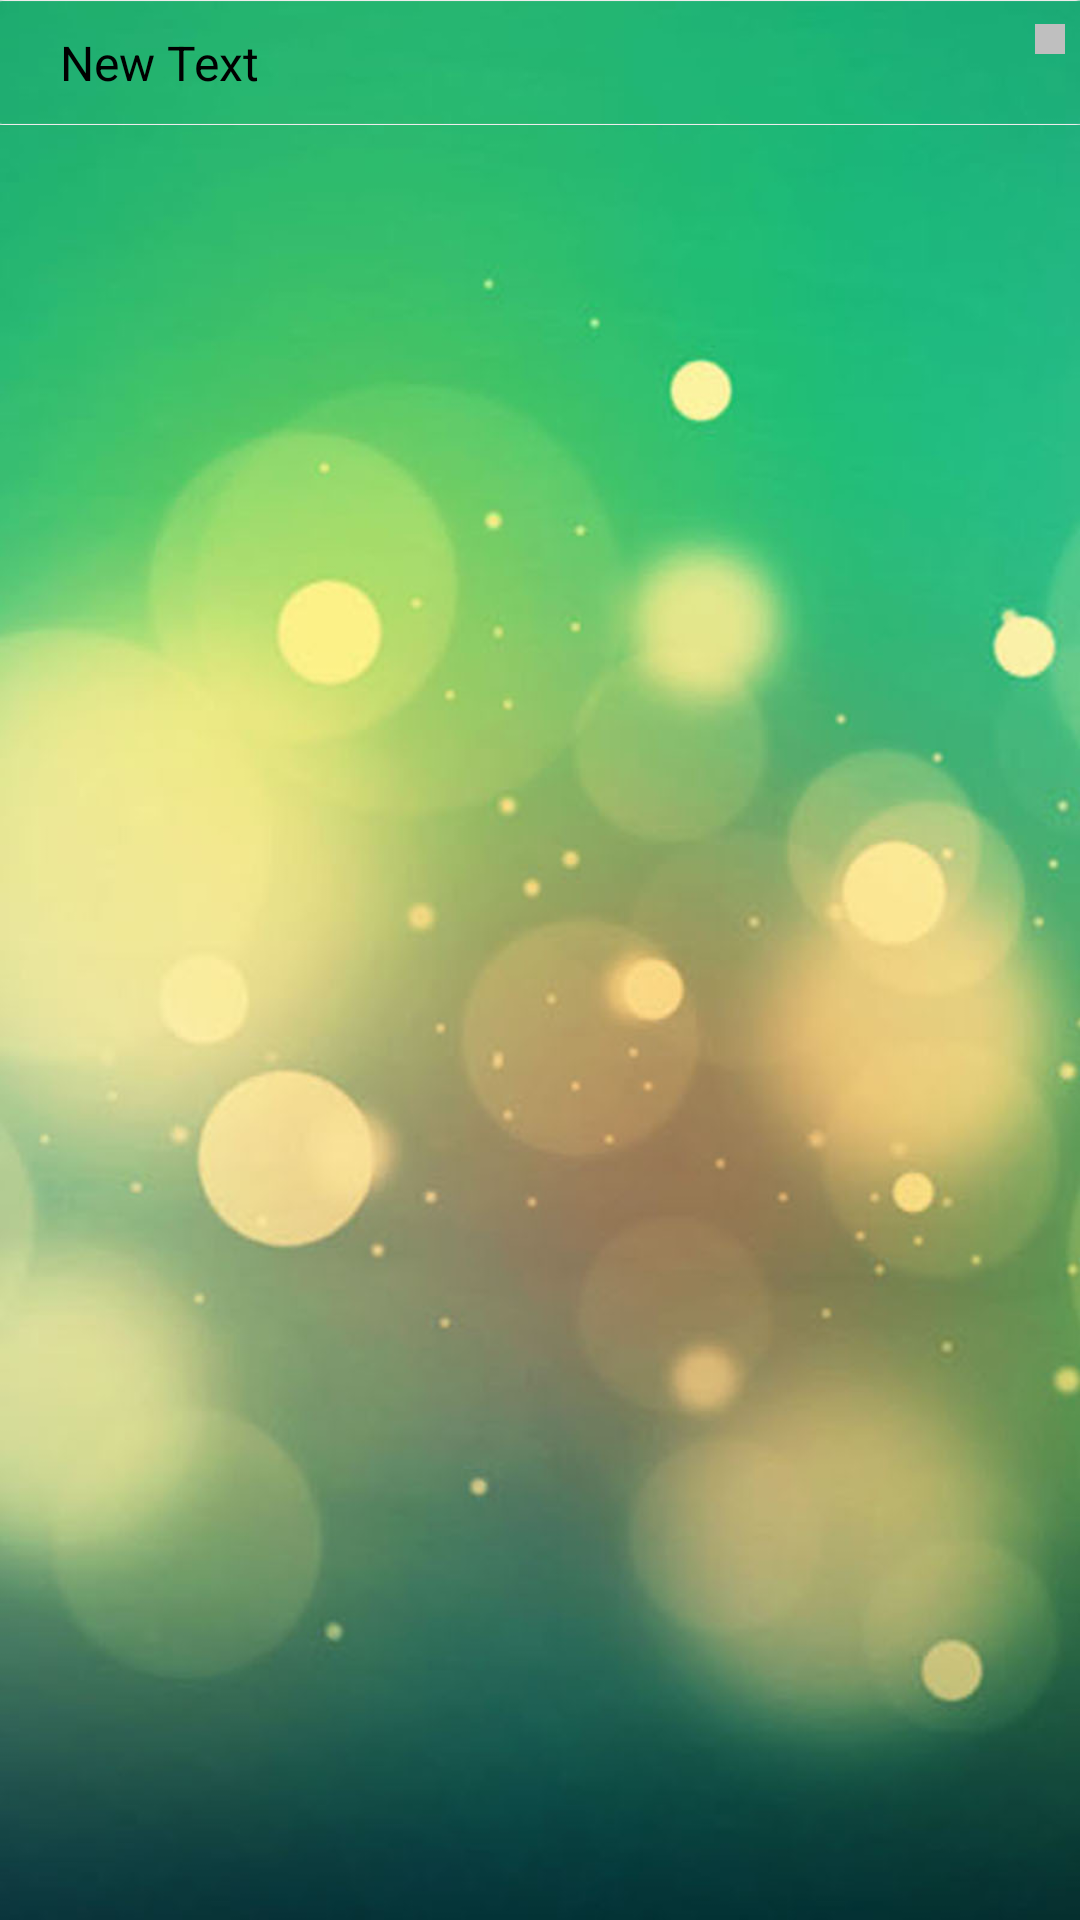

Here is an Android app screen rendered from its layout file. Give the layout XML and the strings, colors and styles it references.
<!-- AndroidManifest.xml: application theme AppTheme -->
<!-- res/layout/check_task_item.xml -->
<?xml version="1.0" encoding="utf-8"?>
<LinearLayout xmlns:android="http://schemas.android.com/apk/res/android"
    android:orientation="vertical" android:layout_width="match_parent"
    android:layout_height="match_parent">

    <RelativeLayout
        android:background="@drawable/list_item_btn"
        android:layout_width="match_parent"
        android:layout_height="wrap_content">

        <TextView
            android:id="@+id/taskName"
            android:layout_width="wrap_content"
            android:layout_height="wrap_content"
            android:text="New Text"
            android:textColor="@color/black"
            android:padding="10dp"
            android:textSize="16dp"
            android:layout_marginLeft="10dp"
            android:layout_centerVertical="true"
            android:layout_alignParentStart="true" />

        <ImageView
            android:id="@+id/isFinish"
            android:layout_width="10dp"
            android:layout_height="10dp"
            android:layout_marginTop="8dp"
            android:layout_marginRight="5dp"
            android:src="@color/grey"
            android:layout_alignParentTop="true"
            android:layout_alignParentEnd="true" />
    </RelativeLayout>
</LinearLayout>
<!-- resources referenced by this layout -->
<resources>
  <color name="black">#ff000000</color>
  <color name="grey">#ffbfbfbf</color>
  <!-- drawable list_item_btn (drawable) -->
  <?xml version="1.0" encoding="utf-8"?>
  <selector xmlns:android="http://schemas.android.com/apk/res/android">
      <item android:state_pressed="false" android:drawable="@drawable/list_item_btn_normal"/>
      <item android:state_pressed="true" android:drawable="@drawable/list_item_btn_pressed"/>
  </selector>
  <style name="AppTheme" parent="AppBaseTheme">
          <item name="android:windowNoTitle">true</item>
          <item name="android:windowFrame">@null</item>
          <item name="android:windowBackground">@drawable/bg_main</item>
      </style>
  <!-- drawable list_item_btn_normal: png bitmap (drawable-xxhdpi, 81782 bytes) -->
  <!-- drawable list_item_btn_pressed: png bitmap (drawable-xxhdpi, 81773 bytes) -->
  <style name="AppBaseTheme" parent="android:Theme.DeviceDefault.NoActionBar">
      </style>
  <!-- drawable bg_main: jpg bitmap (drawable-xxhdpi, 133769 bytes) -->
</resources>
